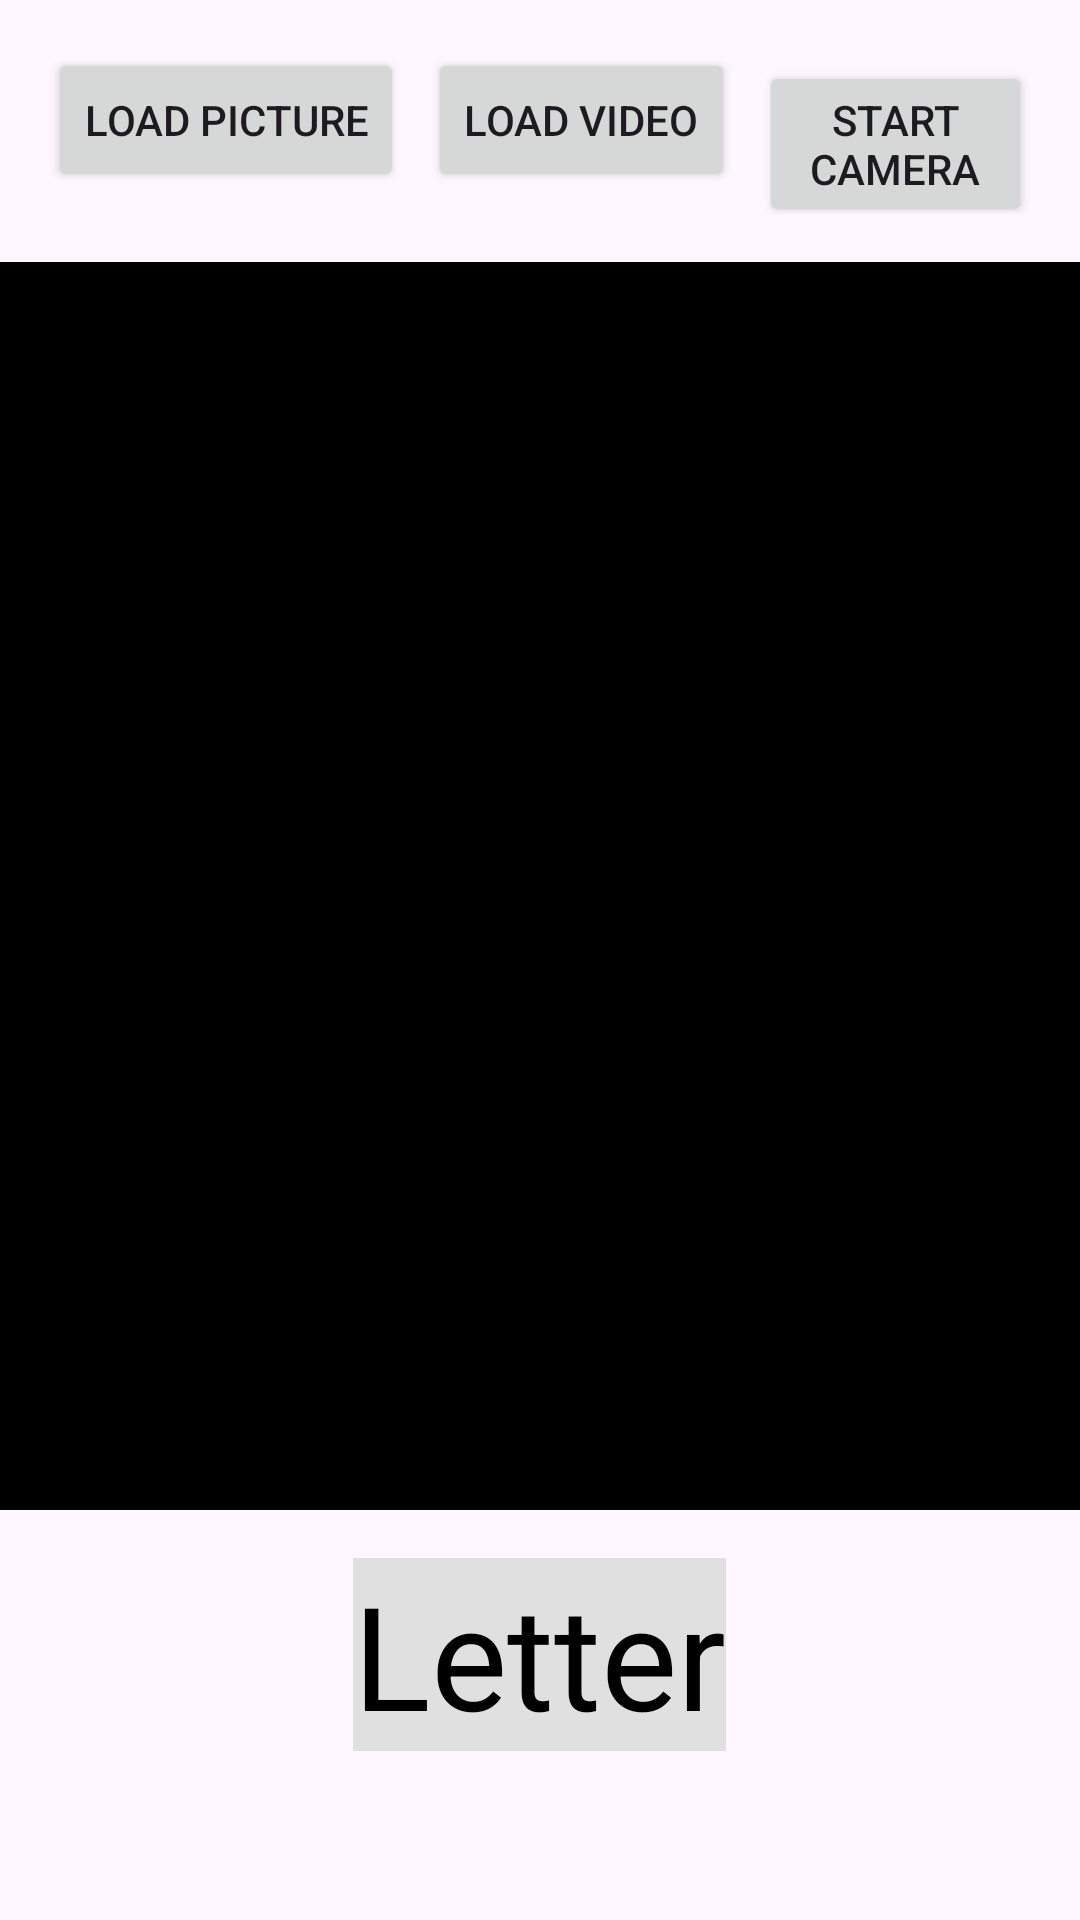

Produce the Android XML layout that renders to this screen, including the resource entries it uses.
<!-- AndroidManifest.xml: application theme Theme.TienSigns -->
<!-- res/layout/activity_main.xml -->
<?xml version="1.0" encoding="utf-8"?>
<LinearLayout xmlns:android="http://schemas.android.com/apk/res/android"
    xmlns:tools="http://schemas.android.com/tools"
    android:id="@+id/activity_main"
    android:layout_width="match_parent"
    android:layout_height="match_parent"
    android:orientation="vertical"
    tools:context=".MainActivity">

    
    <LinearLayout
        android:id="@+id/button_layout"
        android:layout_width="match_parent"
        android:layout_height="wrap_content"
        android:gravity="center_horizontal"
        android:orientation="horizontal"
        android:padding="16dp">

        
        <Button
            android:id="@+id/button_load_picture"
            android:layout_width="wrap_content"
            android:layout_height="wrap_content"
            android:layout_marginEnd="8dp"
            android:text="Load Picture" />

        
        <Button
            android:id="@+id/button_load_video"
            android:layout_width="wrap_content"
            android:layout_height="wrap_content"
            android:layout_marginEnd="8dp"
            android:text="Load Video" />

        
        <Button
            android:id="@+id/button_start_camera"
            android:layout_width="wrap_content"
            android:layout_height="wrap_content"
            android:text="Start Camera" />

    </LinearLayout>

    
    <FrameLayout
        android:id="@+id/preview_display_layout"
        android:layout_width="match_parent"
        android:layout_height="0dp"
        android:layout_weight="1"
        android:background="#000">
        
    </FrameLayout>

    
    <LinearLayout
        android:layout_width="match_parent"
        android:layout_height="wrap_content"
        android:gravity="center"
        android:orientation="vertical"
        android:padding="16dp">

        
        <TextView
            android:id="@+id/text_inferred_letter"
            android:layout_width="wrap_content"
            android:layout_height="wrap_content"
            android:background="#E0E0E0"
            android:gravity="center"
            android:text="Letter"
            android:textColor="#000000"
            android:textSize="48sp" />
        <TextView
            android:id="@+id/text_detected_signs_queue"
            android:layout_width="wrap_content"
            android:layout_height="wrap_content"
            android:textSize="18sp"
            android:layout_below="@id/text_inferred_letter"
            android:layout_marginTop="16dp" />
    </LinearLayout>

</LinearLayout>
<!-- resources referenced by this layout -->
<resources>
  <style name="Theme.TienSigns" parent="Base.Theme.TienSigns" />
  <style name="Base.Theme.TienSigns" parent="Theme.Material3.DayNight.NoActionBar">
          
          
      </style>
</resources>
